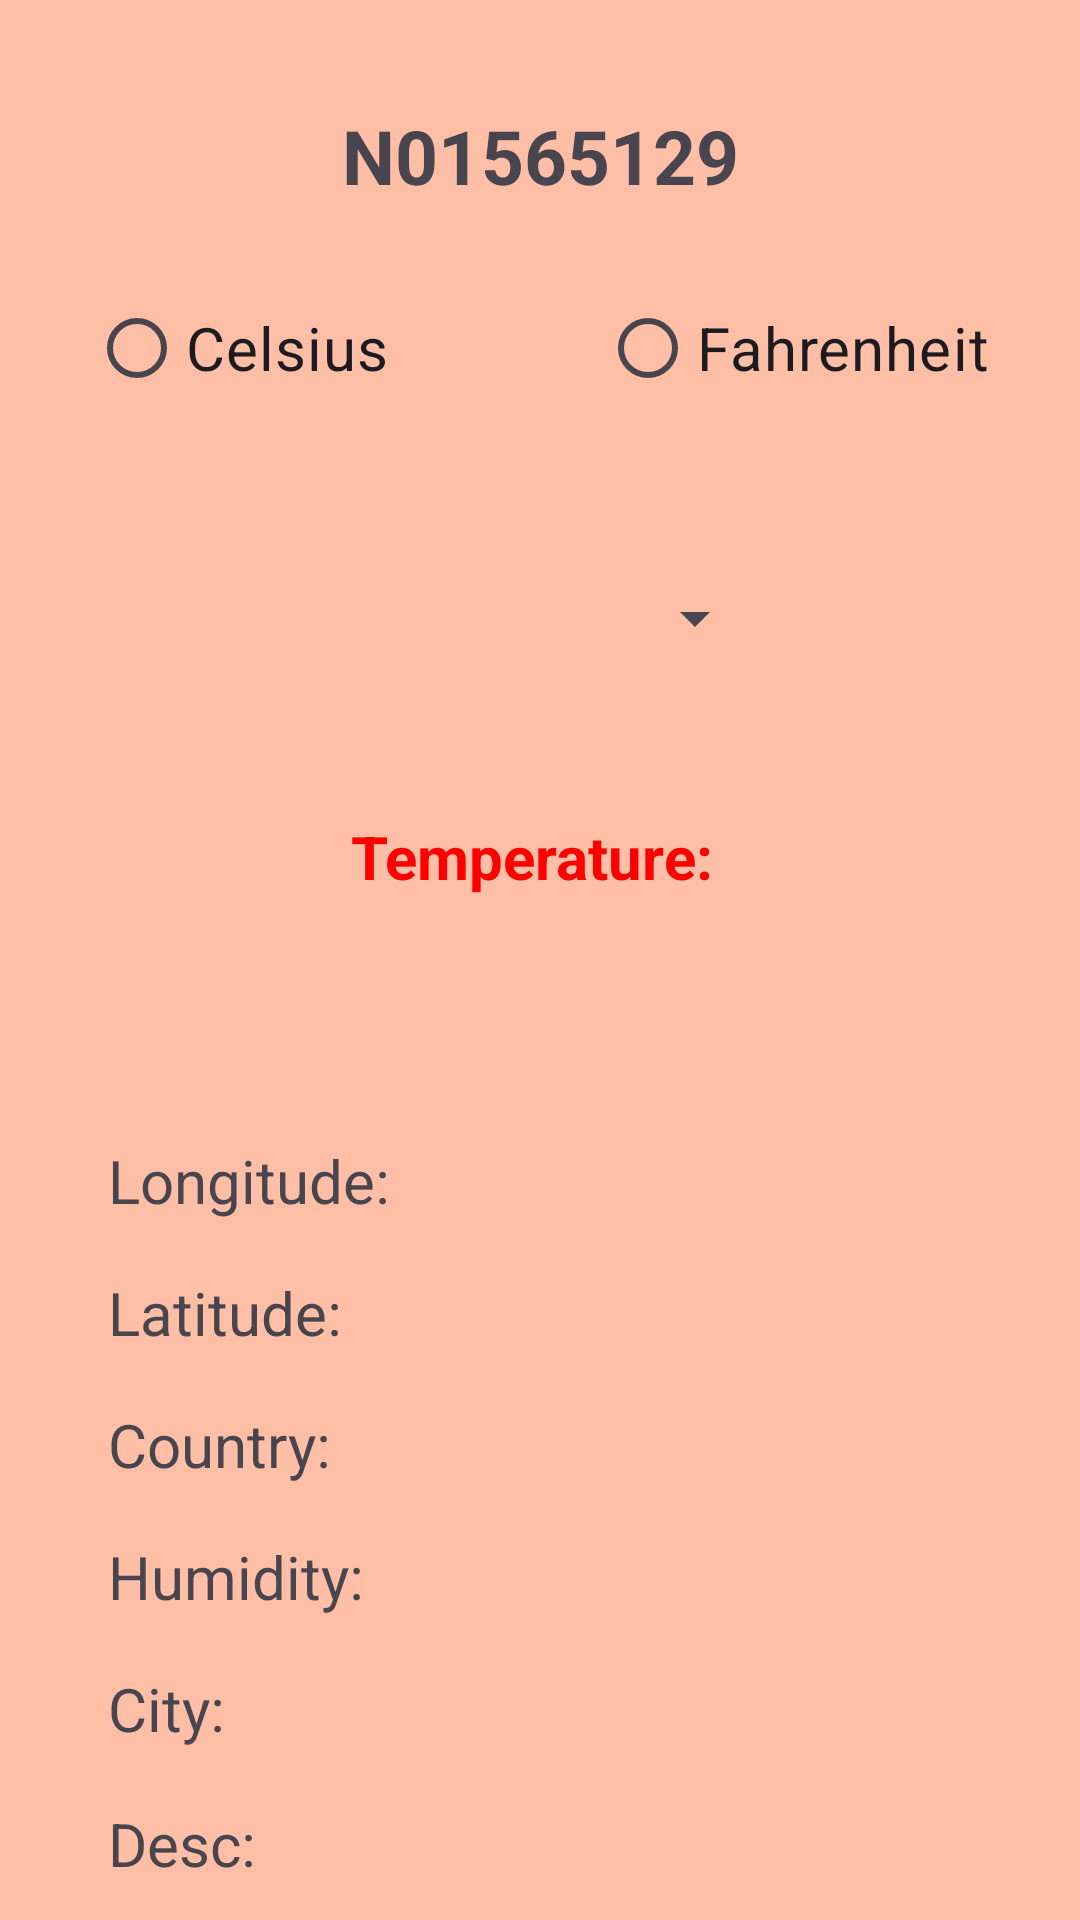

Android layout source for this screen:
<!-- AndroidManifest.xml: application theme Theme.MichaelLab10 -->
<!-- res/layout/fragment_qu2on.xml -->
<?xml version="1.0" encoding="utf-8"?>
<androidx.constraintlayout.widget.ConstraintLayout xmlns:android="http://schemas.android.com/apk/res/android"
    xmlns:app="http://schemas.android.com/apk/res-auto"
    xmlns:tools="http://schemas.android.com/tools"
    android:layout_width="match_parent"
    android:layout_height="match_parent"
    android:background="@color/peach"
    tools:context=".Qu2onFragment">


    <TextView
        android:id="@+id/Mic_idTV"
        android:layout_width="155dp"
        android:layout_height="41dp"
        android:layout_marginTop="35dp"
        android:text="@string/n01565129"
        android:textAlignment="center"
        android:textSize="25sp"
        android:textStyle="bold"
        app:layout_constraintEnd_toEndOf="parent"
        app:layout_constraintHorizontal_bias="0.5"
        app:layout_constraintStart_toStartOf="parent"
        app:layout_constraintTop_toTopOf="parent" />

    <RadioGroup
        android:id="@+id/Mic_tempRadioGroup"
        android:layout_width="341dp"
        android:layout_height="51dp"
        android:layout_marginStart="40dp"
        android:layout_marginTop="16dp"
        android:orientation="horizontal"
        app:layout_constraintEnd_toEndOf="parent"
        app:layout_constraintStart_toStartOf="parent"
        app:layout_constraintTop_toBottomOf="@+id/Mic_idTV">

        <RadioButton
            android:id="@+id/Mic_Celsius_radioButton"
            android:layout_width="0dp"
            android:layout_height="wrap_content"
            android:layout_weight="1"
            android:text="@string/celsius"
            android:textSize="20sp"/>

        <RadioButton
            android:id="@+id/Mic_Fahrenheit_radioButton"
            android:layout_width="0dp"
            android:layout_height="wrap_content"
            android:layout_weight="1"
            android:text="@string/fahrenheit"
            android:textSize="20sp"/>

    </RadioGroup>


    <Spinner
        android:id="@+id/Mic_cityspinner"
        android:layout_width="153dp"
        android:layout_height="36dp"
        android:layout_marginTop="188dp"
        app:layout_constraintEnd_toEndOf="parent"
        app:layout_constraintHorizontal_bias="0.496"
        app:layout_constraintStart_toStartOf="parent"
        app:layout_constraintTop_toTopOf="parent" />

    <TextView
        android:id="@+id/Mic_tempTV"
        android:layout_width="264dp"
        android:layout_height="34dp"
        android:layout_marginTop="272dp"
        android:text="@string/temperature"
        android:textAlignment="center"
        android:textColor="#FF0000"
        android:textSize="20sp"
        android:textStyle="bold"
        app:layout_constraintEnd_toEndOf="parent"
        app:layout_constraintHorizontal_bias="0.496"
        app:layout_constraintStart_toStartOf="parent"
        app:layout_constraintTop_toTopOf="parent" />

    <TextView
        android:id="@+id/Mic_Longitude"
        android:layout_width="wrap_content"
        android:layout_height="wrap_content"
        android:layout_marginStart="36dp"
        android:layout_marginTop="380dp"
        android:text="@string/longitude"
        android:textSize="20sp"
        app:layout_constraintStart_toStartOf="parent"
        app:layout_constraintTop_toTopOf="parent" />

    <TextView
        android:id="@+id/Mic_Latitude"
        android:layout_width="wrap_content"
        android:layout_height="wrap_content"
        android:layout_marginStart="36dp"
        android:layout_marginTop="424dp"
        android:text="@string/latitude"
        android:textSize="20sp"
        app:layout_constraintStart_toStartOf="parent"
        app:layout_constraintTop_toTopOf="parent" />

    <TextView
        android:id="@+id/Mic_Country"
        android:layout_width="wrap_content"
        android:layout_height="wrap_content"
        android:layout_marginStart="36dp"
        android:layout_marginTop="468dp"
        android:text="@string/country"
        android:textSize="20sp"
        app:layout_constraintStart_toStartOf="parent"
        app:layout_constraintTop_toTopOf="parent" />

    <TextView
        android:id="@+id/Mic_Humidity"
        android:layout_width="wrap_content"
        android:layout_height="wrap_content"
        android:layout_marginStart="36dp"
        android:layout_marginTop="512dp"
        android:text="@string/humidity"
        android:textSize="20sp"
        app:layout_constraintStart_toStartOf="parent"
        app:layout_constraintTop_toTopOf="parent" />

    <TextView
        android:id="@+id/Mic_City"
        android:layout_width="wrap_content"
        android:layout_height="wrap_content"
        android:layout_marginStart="36dp"
        android:layout_marginTop="556dp"
        android:text="@string/city"
        android:textSize="20sp"
        app:layout_constraintStart_toStartOf="parent"
        app:layout_constraintTop_toTopOf="parent" />

    <TextView
        android:id="@+id/Mic_Desc"
        android:layout_width="wrap_content"
        android:layout_height="wrap_content"
        android:layout_marginStart="36dp"
        android:layout_marginTop="601dp"
        android:text="@string/desc"
        android:textSize="20sp"
        app:layout_constraintStart_toStartOf="parent"
        app:layout_constraintTop_toTopOf="parent" />

</androidx.constraintlayout.widget.ConstraintLayout>
<!-- resources referenced by this layout -->
<resources>
  <color name="peach">#FFBFA6</color>
  <string name="celsius">Celsius</string>
  <string name="city" translatable="false">"City: "</string>
  <string name="country" translatable="false">"Country: "</string>
  <string name="desc" translatable="false">"Desc: "</string>
  <string name="fahrenheit">Fahrenheit</string>
  <string name="humidity" translatable="false">"Humidity: "</string>
  <string name="latitude" translatable="false">"Latitude: "</string>
  <string name="longitude" translatable="false">"Longitude: "</string>
  <string name="n01565129" translatable="false">N01565129</string>
  <string name="temperature" translatable="false">"Temperature: "</string>
  <style name="Theme.MichaelLab10" parent="Base.Theme.MichaelLab10" />
  <style name="Base.Theme.MichaelLab10" parent="Theme.Material3.DayNight.NoActionBar">
          
          
      </style>
</resources>
